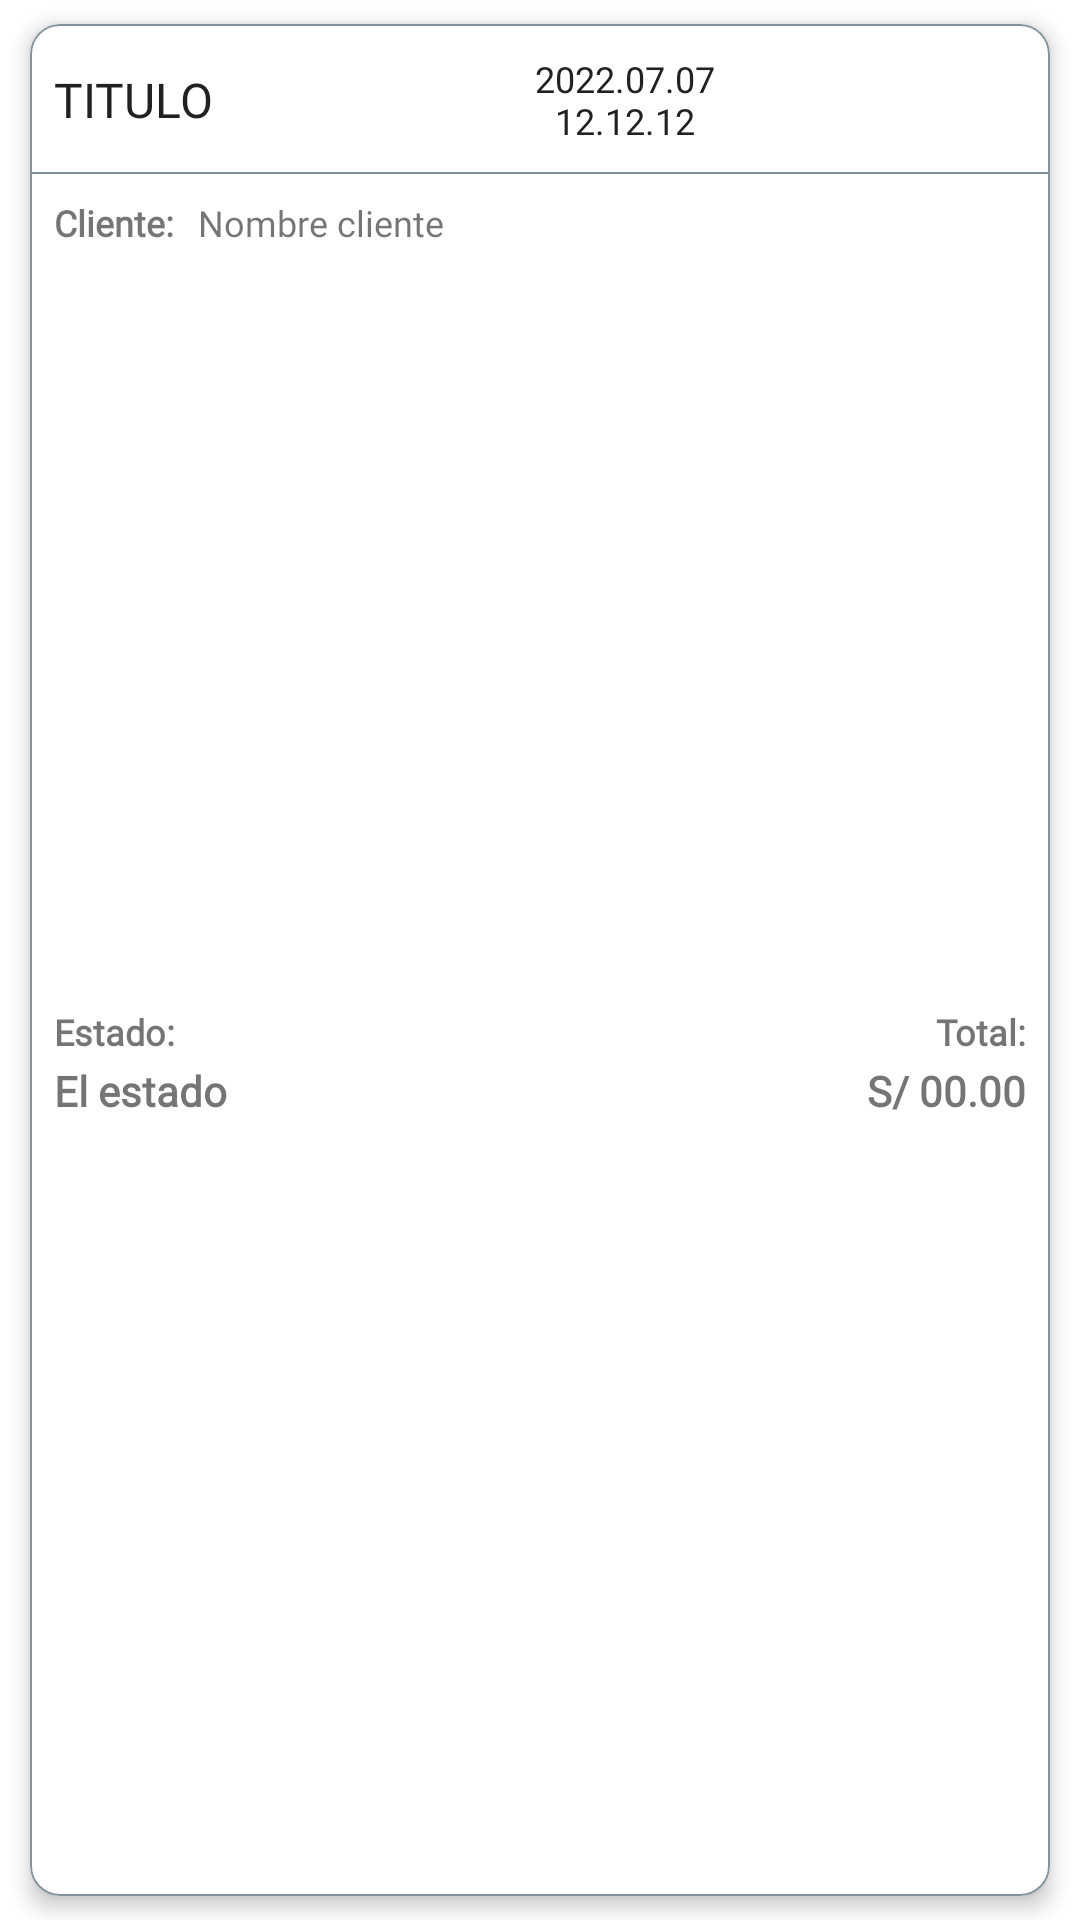

Layout XML and referenced resources for this Android screen:
<!-- AndroidManifest.xml: application theme Theme.RoomMaestroDetalle -->
<!-- res/layout/items_pedido.xml -->
<?xml version="1.0" encoding="utf-8"?>
<androidx.constraintlayout.widget.ConstraintLayout xmlns:android="http://schemas.android.com/apk/res/android"
    xmlns:app="http://schemas.android.com/apk/res-auto"
    xmlns:tools="http://schemas.android.com/tools"
    android:layout_width="match_parent"
    android:layout_height="wrap_content">

    <com.google.android.material.card.MaterialCardView
        android:layout_width="match_parent"
        android:layout_height="match_parent"
        android:layout_marginStart="10dp"
        android:layout_marginTop="8dp"
        android:layout_marginEnd="10dp"
        android:layout_marginBottom="8dp"
        app:cardCornerRadius="10dp"
        app:cardElevation="4dp"
        app:strokeWidth="0.5dp"
        app:strokeColor="@color/grisOscuroColor"
        app:layout_constraintBottom_toBottomOf="parent"
        app:layout_constraintEnd_toEndOf="parent"
        app:layout_constraintStart_toStartOf="parent"
        app:layout_constraintTop_toTopOf="parent">

        <androidx.constraintlayout.widget.ConstraintLayout
            android:id="@+id/cl_matrix"
            android:layout_width="match_parent"
            android:layout_height="match_parent">

            <androidx.constraintlayout.widget.ConstraintLayout
                android:id="@+id/cl_titulo"
                android:layout_width="match_parent"
                android:layout_height="50dp"
                app:layout_constraintEnd_toEndOf="parent"
                app:layout_constraintStart_toStartOf="parent"
                app:layout_constraintTop_toTopOf="parent">

                <TextView
                    android:id="@+id/tv_titulo"
                    android:layout_width="0dp"
                    android:layout_height="wrap_content"
                    android:layout_marginStart="8dp"
                    android:layout_marginEnd="2dp"
                    android:ellipsize="end"
                    android:fontFamily="@font/roboto_condensed_regular"
                    android:maxLines="2"
                    android:text="TITULO"
                    android:textColor="@color/colorPrimaryText"
                    android:textSize="16sp"
                    app:layout_constraintBottom_toBottomOf="parent"
                    app:layout_constraintEnd_toStartOf="@+id/tv_fecha"
                    app:layout_constraintStart_toStartOf="parent"
                    app:layout_constraintTop_toTopOf="parent" />

                <TextView
                    android:id="@+id/tv_fecha"
                    android:layout_width="75dp"
                    android:layout_height="wrap_content"
                    android:layout_marginEnd="2dp"
                    android:fontFamily="@font/comfortaa_regular"
                    android:maxLines="2"
                    android:text="@string/fecha_hora_digito"
                    android:textAlignment="center"
                    android:textColor="@color/colorPrimaryText"
                    android:textSize="12sp"
                    app:layout_constraintBottom_toBottomOf="parent"
                    app:layout_constraintEnd_toStartOf="@+id/bt_anular"
                    app:layout_constraintTop_toTopOf="parent" />

                <ImageButton
                    android:id="@+id/bt_anular"
                    style="@style/Base.Widget.AppCompat.Button.Borderless.Colored"
                    android:layout_width="48sp"
                    android:layout_height="wrap_content"
                    android:layout_marginTop="1dp"
                    android:layout_marginEnd="4dp"
                    android:contentDescription="@string/contentDescripcion"
                    android:src="@drawable/ic_delete"
                    app:layout_constraintBottom_toBottomOf="parent"
                    app:layout_constraintEnd_toStartOf="@+id/bt_detalle"
                    app:layout_constraintTop_toTopOf="parent" />

                <ImageButton
                    android:id="@+id/bt_detalle"
                    style="@style/Base.Widget.AppCompat.Button.Borderless.Colored"
                    android:layout_width="48sp"
                    android:layout_height="wrap_content"
                    android:layout_marginTop="1dp"
                    android:layout_marginEnd="2dp"
                    android:contentDescription="@string/contentDescripcion"
                    android:src="@drawable/ic_chevron"
                    app:layout_constraintBottom_toBottomOf="parent"
                    app:layout_constraintEnd_toEndOf="parent"
                    app:layout_constraintTop_toTopOf="parent" />

                <View
                    android:id="@+id/v_separador"
                    android:layout_width="match_parent"
                    android:layout_height="0.5dp"
                    android:background="@color/grisOscuroColor"
                    app:layout_constraintBottom_toBottomOf="parent"
                    app:layout_constraintEnd_toEndOf="parent"
                    app:layout_constraintStart_toStartOf="parent" />

            </androidx.constraintlayout.widget.ConstraintLayout>

            <TextView
                android:id="@+id/textView3"
                android:layout_width="wrap_content"
                android:layout_height="wrap_content"
                android:layout_marginStart="8dp"
                android:layout_marginTop="8dp"
                android:fontFamily="@font/comfortaa_regular"
                android:text="Cliente:"
                android:textSize="12sp"
                android:textStyle="bold"
                app:layout_constraintStart_toStartOf="@+id/cl_titulo"
                app:layout_constraintTop_toBottomOf="@+id/cl_titulo" />

            <TextView
                android:id="@+id/tv_cliente"
                android:layout_width="0dp"
                android:layout_height="wrap_content"
                android:layout_marginStart="8dp"
                android:layout_marginTop="8dp"
                android:layout_marginEnd="8dp"
                android:fontFamily="@font/comfortaa_regular"
                android:textSize="12sp"
                android:text="Nombre cliente"
                app:layout_constraintEnd_toEndOf="@+id/cl_titulo"
                app:layout_constraintStart_toEndOf="@+id/textView3"
                app:layout_constraintTop_toBottomOf="@+id/cl_titulo" />

            <LinearLayout
                android:id="@+id/ll_importe"
                android:layout_width="0dp"
                android:layout_height="wrap_content"
                android:layout_marginStart="8dp"
                android:layout_marginTop="8dp"
                android:layout_marginEnd="8dp"
                android:layout_marginBottom="16dp"
                android:layout_weight="1.0"
                android:orientation="horizontal"
                app:layout_constraintBottom_toBottomOf="parent"
                app:layout_constraintEnd_toEndOf="parent"
                app:layout_constraintStart_toStartOf="parent"
                app:layout_constraintTop_toBottomOf="@+id/tv_cliente">

                <LinearLayout
                    android:layout_width="match_parent"
                    android:layout_height="match_parent"
                    android:layout_weight="1.0"
                    android:orientation="vertical">

                    <TextView
                        android:id="@+id/textView23"
                        android:layout_width="match_parent"
                        android:layout_height="wrap_content"
                        android:layout_marginTop="2dp"
                        android:fontFamily="@font/comfortaa_regular"
                        android:text="Estado:"
                        android:textSize="12sp"
                        android:textStyle="bold" />

                    <TextView
                        android:id="@+id/tv_estado"
                        android:layout_width="match_parent"
                        android:layout_height="wrap_content"
                        android:layout_marginTop="2dp"
                        android:fontFamily="@font/roboto_condensed_regular"
                        android:text="El estado"
                        android:textSize="14sp"
                        android:textStyle="bold" />

                </LinearLayout>

                <LinearLayout
                    android:layout_width="match_parent"
                    android:layout_height="match_parent"
                    android:layout_weight="1.0"
                    android:orientation="vertical">

                    <TextView
                        android:id="@+id/textView27"
                        android:layout_width="match_parent"
                        android:layout_height="wrap_content"
                        android:layout_marginTop="2dp"
                        android:fontFamily="@font/comfortaa_regular"
                        android:gravity="end"
                        android:text="Total:"
                        android:textSize="12sp"
                        android:textStyle="bold" />

                    <TextView
                        android:id="@+id/tv_total"
                        android:layout_width="match_parent"
                        android:layout_height="wrap_content"
                        android:layout_marginTop="2dp"
                        android:fontFamily="@font/roboto_condensed_regular"
                        android:gravity="end"
                        android:text="S/ 00.00"
                        android:textSize="14sp"
                        android:textStyle="bold" />

                </LinearLayout>

            </LinearLayout>

        </androidx.constraintlayout.widget.ConstraintLayout>


    </com.google.android.material.card.MaterialCardView>

</androidx.constraintlayout.widget.ConstraintLayout>
<!-- resources referenced by this layout -->
<resources>
  <color name="colorPrimaryText">#212121</color>
  <color name="grisOscuroColor">#82929a</color>
  <string name="contentDescripcion">-</string>
  <string name="fecha_hora_digito">2022.07.07 12.12.12</string>
  <style name="Theme.RoomMaestroDetalle" parent="Theme.MaterialComponents.DayNight.NoActionBar">
          
          <item name="colorPrimary">@color/purple_500</item>
          <item name="colorPrimaryVariant">@color/purple_700</item>
          <item name="colorOnPrimary">@color/white</item>
          
          <item name="colorSecondary">@color/teal_200</item>
          <item name="colorSecondaryVariant">@color/teal_700</item>
          <item name="colorOnSecondary">@color/black</item>
          
          <item name="android:statusBarColor" tools:targetApi="l">?attr/colorPrimaryVariant</item>
          
  
      </style>
  <color name="purple_500">#1D3557</color>
  <color name="purple_700">#1D3557</color>
  <color name="white">#FFFFFFFF</color>
  <color name="teal_200">#ff7071</color>
  <color name="teal_700">#E63946</color>
  <color name="black">#FF000000</color>
</resources>
